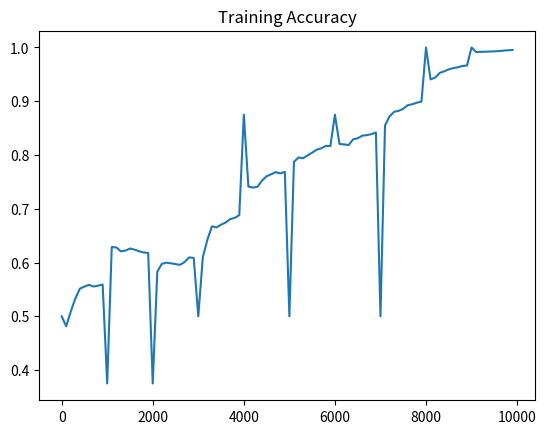

This chart was generated by the following Python code:
import numpy as np
import matplotlib.pyplot as plt
import random
import copy

## Hyper Parameter
learning_rate = 0.01
epochs =10000
T = 8                   # length of sequence
input_dim = 2
hidden_dim = 8         
output_dim = 1

## Create Training data
def sampledata():
    num1 = random.randint(0,127)
    num2 = random.randint(0,127)
    num3 = num1 + num2

    b_num1 = (bin(num1)[2:])
    b_num2 = (bin(num2)[2:])
    b_num3 = (bin(num3)[2:])
   

    x = ('0' * ( 8 - len(b_num1)) + b_num1)
    y = ('0' * ( 8 - len(b_num2)) + b_num2)
    z = ('0' * ( 8 - len(b_num3)) + b_num3)
    
    x = np.array(list(x), dtype = int)
    y = np.array(list(y), dtype = int)
    z = np.array(list(z), dtype = int)
    return (x, y), z
	
out_x, out_y = sampledata()
	
## Math function
def tanh_derivative(x):
    return 1 - x**2

def sigmoid(x):
    return 1 / (1 + np.exp(-x))

def sigmoid_derivative(output):
    return output * (1 - output)

def softmax(x):
    exp_x = np.exp(x)
    return exp_x / np.sum(exp_x)

def MSE(pred, t):
    mse = np.array([(x - y)**2 for x, y in zip(pred, t)])
    return mse.sum()
	
class RNN(object):
    def __init__(self, input_dim, hidden_dim, output_dim, T, lr):
        self.input_dim = input_dim
        self.hidden_dim = hidden_dim
        self.output_dim = output_dim
        self.T = T
        self.lr = lr
        
        self.U = 2*np.random.random((self.input_dim, self.hidden_dim))-1
        self.W = 2*np.random.random((self.hidden_dim, self.hidden_dim))-1
        self.V = 2*np.random.random((self.hidden_dim, self.output_dim))-1
        
    def forward(self, x, y):
        self.h = []
        self.ot_ = []
        d = np.zeros_like(y)
        k = np.zeros_like(y)
        self.h.append(np.zeros(8))
        for i in range(8):
            X = np.array([[x[0][7-i],x[1][7-i]]])
            Y = np.array([[y[7 - i]]]).T
            ht = np.tanh(np.dot(X,self.U) + np.dot(self.h[i],self.W))
            ot = sigmoid(np.dot(ht,self.V))
            error = Y - ot
            self.ot_.append(error*sigmoid_derivative(ot))
            if ot[0][0]>0.5000000000:
                d[7-i] = 1
            else:
                d[7-i] = 0
            self.h.append(ht)
        return d
    
    def backward(self, x):
        future_ht_d = np.zeros(8)
        dv = 0
        dw = 0
        du = 0
        for i in range(8):
            X = np.array([[x[0][i],x[1][i]]])
            ht = self.h[8-i]
            if i == 7:
                ht_1 = np.zeros_like(ht)
            else:
                ht_1 = self.h[7-i]
            #ht_1 = h[-i-2]
            d_ot = self.ot_[7-i]
            #print(d_ot)
            d_ht = (np.dot(future_ht_d,self.W.T) + np.dot(d_ot,self.V.T))*tanh_derivative(ht)
            future_ht_d = d_ht
            dv += np.dot(np.atleast_2d(ht).T, d_ot)
            dw += np.dot(np.atleast_2d(ht_1).T, d_ht)
            du += np.dot(X.T, d_ht)

        self.U += self.lr * du
        self.W += self.lr * dw
        self.V += self.lr * dv
		
def testing():
    correct = 0
    total = 0
    for _ in range(1000):
        x, y = sampledata()
        pred_y = net.forward(x, y)
        correct += np.equal(pred_y, y).sum()
        total += 8
        ##print(x[0], '+', x[1], '=', out, '(', y, ')')
    print('test accuracy :', 100.*correct/total, '%')
	
net = RNN(input_dim, hidden_dim, output_dim, T, learning_rate)
## net.status()

train_correct = 0
train_total = 0
accuracy = []

for epoch in range(epochs):
    x, y = sampledata()
    pred_y = net.forward(x, y)
    net.backward(x)
    train_correct += np.equal(pred_y, y).sum()
    train_total += 8
    if epoch%100==0:
        accuracy.append(train_correct/train_total)
    if epoch % 1000 == 999:
        print('epoch :', epoch+1, '| train accuracy :', 100.*train_correct/train_total, '%')
        ##pred_y = net.forward(out_x, out_y)
        ##print(out_x[0], '+', out_x[1], '=', pred_y, '(', out_y, ')')
        train_correct = 0
        train_total = 0

testing()
		
x_axix = np.arange(epochs/100)*100
plt.title('Training Accuracy')
plt.plot(x_axix, accuracy)
plt.show()